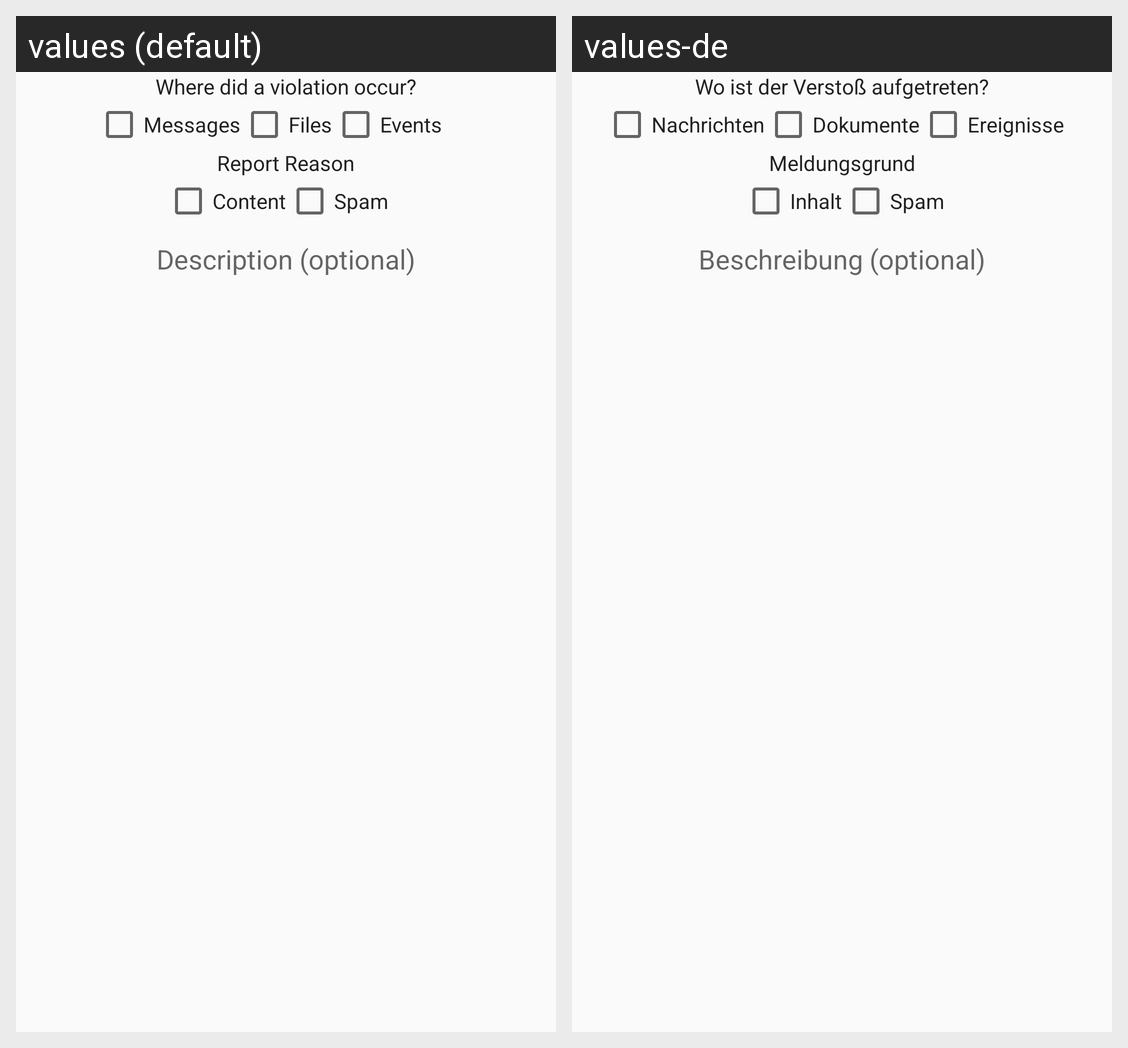

Here is an Android app screen in its default locale and in the app's own translations. Write out the translated-string differences for the strings that appear on this screen.
Android screen res/layout/report_dialog.xml rendered under 2 locales, left to right: values (default), values-de. Device: Nexus 5 (rendered at 1080×1920; each locale shown at half size, 540×960, under a caption strip naming it); theme AppTheme.
Strings drawn on this screen, with the default value and each locale's value (text and hints the layout hard-codes, and strings that could not be matched under every locale, appear in the picture but are not listed):

where_did_a_violation_occur
  values: Where did a violation occur?
  values-de: Wo ist der Verstoß aufgetreten?

messages
  values: Messages
  values-de: Nachrichten

files
  values: Files
  values-de: Dokumente

events
  values: Events
  values-de: Ereignisse

report_reason
  values: Report Reason
  values-de: Meldungsgrund

content
  values: Content
  values-de: Inhalt

spam
  values: Spam
  values-de: Spam  [not translated; the default value is used]

description_optional
  values: Description (optional)
  values-de: Beschreibung (optional)
